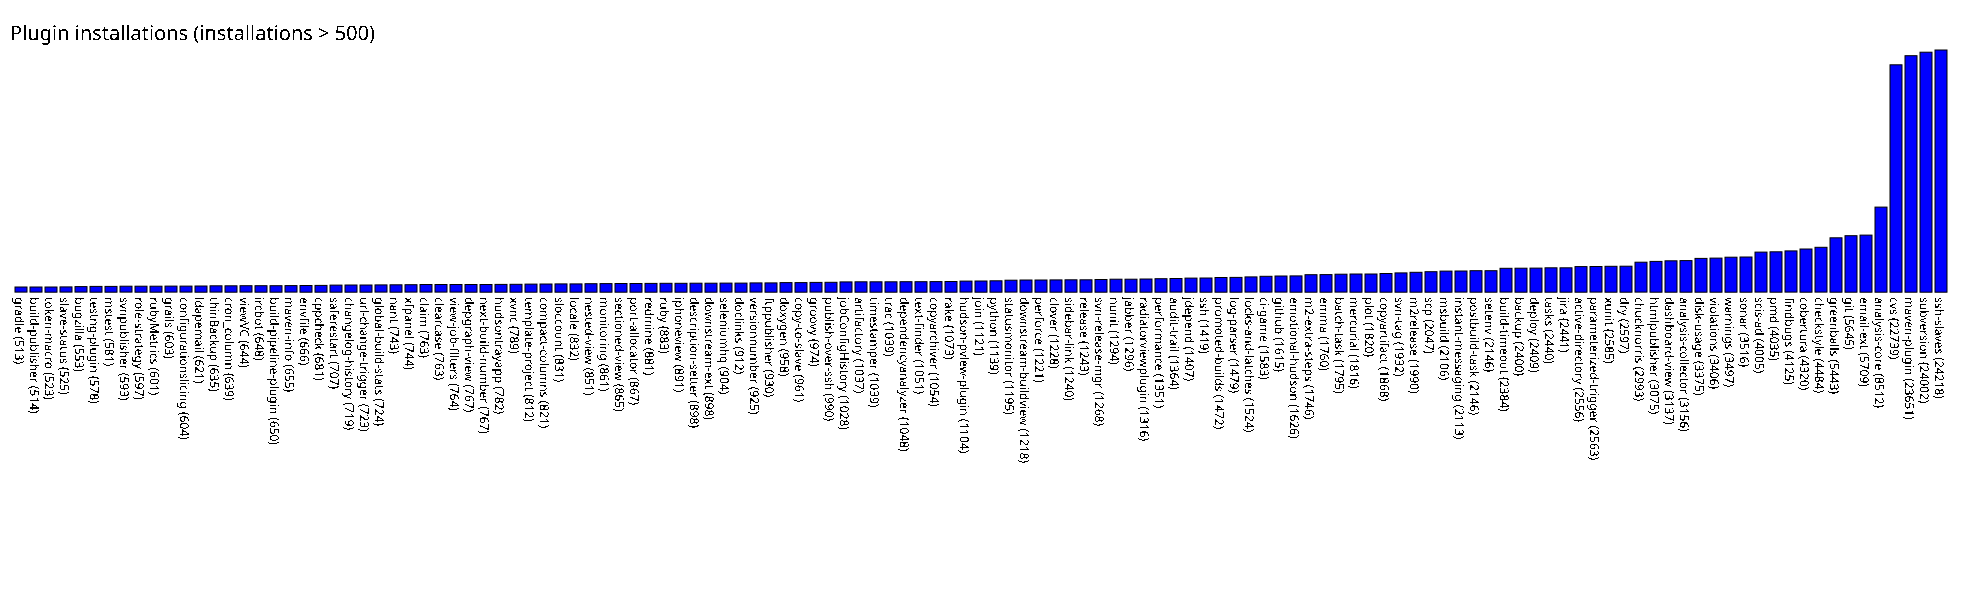

Values plotted in this chart, from the file beside it:
gradle, 513
build-publisher, 514
token-macro, 523
slave-status, 525
bugzilla, 553
testng-plugin, 578
mstest, 581
svnpublisher, 593
role-strategy, 597
rubyMetrics, 601
grails, 603
configurationslicing, 604
ldapemail, 621
thinBackup, 635
cron_column, 639
viewVC, 644
ircbot, 648
build-pipeline-plugin, 650
maven-info, 655
envfile, 666
cppcheck, 681
saferestart, 707
changelog-history, 719
url-change-trigger, 723
global-build-stats, 724
nant, 743
xfpanel, 744
claim, 763
clearcase, 763
view-job-filters, 764
depgraph-view, 767
next-build-number, 767
hudsontrayapp, 782
xvnc, 789
template-project, 812
compact-columns, 821
sloccount, 831
locale, 832
nested-view, 851
monitoring, 861
sectioned-view, 865
port-allocator, 867
redmine, 881
ruby, 883
iphoneview, 891
description-setter, 898
downstream-ext, 898
seleniumhq, 904
doclinks, 912
versionnumber, 925
ftppublisher, 930
doxygen, 958
copy-to-slave, 961
groovy, 974
publish-over-ssh, 990
jobConfigHistory, 1028
artifactory, 1037
timestamper, 1039
trac, 1039
dependencyanalyzer, 1048
text-finder, 1051
... 68 more rows
